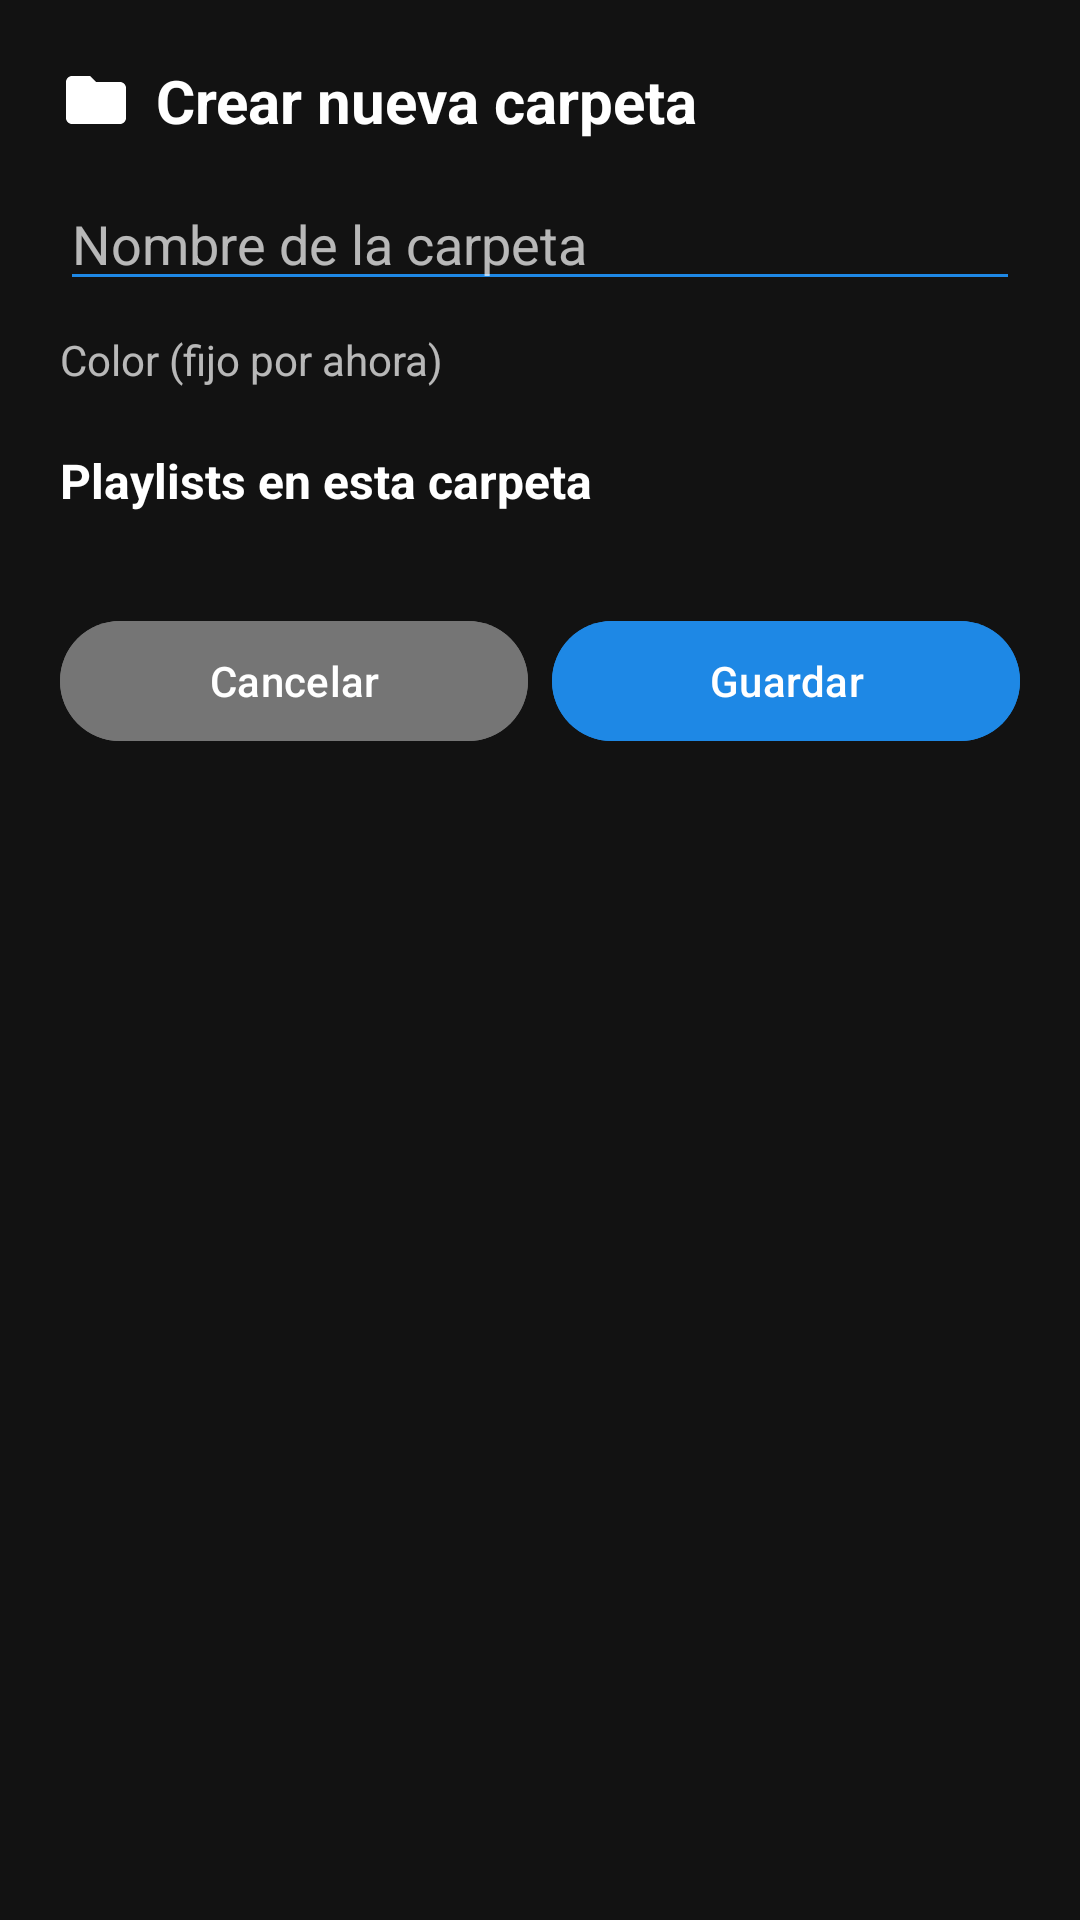

Android layout source for this screen:
<!-- AndroidManifest.xml: application theme Theme.NeuraMusic -->
<!-- res/layout/dialog_add_folder.xml -->
<?xml version="1.0" encoding="utf-8"?>
<ScrollView xmlns:android="http://schemas.android.com/apk/res/android"
    android:id="@+id/dialog_scroll_view"
    android:layout_width="match_parent"
    android:layout_height="match_parent"
    android:fillViewport="true"
    android:background="@color/background_dark">

    <LinearLayout
        android:layout_width="match_parent"
        android:layout_height="wrap_content"
        android:orientation="vertical"
        android:padding="20dp">

        
        <LinearLayout
            android:layout_width="match_parent"
            android:layout_height="wrap_content"
            android:orientation="horizontal"
            android:gravity="center_vertical">

            <ImageView
                android:layout_width="24dp"
                android:layout_height="24dp"
                android:src="@drawable/ic_folder"
                android:layout_marginEnd="8dp" />

            <TextView
                android:id="@+id/tv_title"
                android:layout_width="wrap_content"
                android:layout_height="wrap_content"
                android:text="Crear nueva carpeta"
                android:textSize="20sp"
                android:textStyle="bold"
                android:textColor="@color/text_primary" />
        </LinearLayout>

        
        <EditText
            android:id="@+id/et_folder_name"
            android:layout_width="match_parent"
            android:layout_height="wrap_content"
            android:hint="Nombre de la carpeta"
            android:textColor="@color/text_primary"
            android:textColorHint="@color/text_secondary"
            android:layout_marginTop="12dp"
            android:backgroundTint="@color/blue_dark" />

        
        <TextView
            android:layout_width="wrap_content"
            android:layout_height="wrap_content"
            android:text="Color (fijo por ahora)"
            android:textColor="@color/text_secondary"
            android:layout_marginTop="10dp" />

        
        <LinearLayout
            android:layout_width="match_parent"
            android:layout_height="wrap_content"
            android:orientation="horizontal"
            android:gravity="center_vertical"
            android:layout_marginTop="20dp"
            android:layout_marginBottom="8dp">

            <TextView
                android:layout_width="0dp"
                android:layout_height="wrap_content"
                android:layout_weight="1"
                android:text="Playlists en esta carpeta"
                android:textSize="16sp"
                android:textStyle="bold"
                android:textColor="@color/text_primary" />

            <ImageButton
                android:id="@+id/btn_add_playlist_inside"
                android:layout_width="wrap_content"
                android:layout_height="wrap_content"
                android:background="?attr/selectableItemBackgroundBorderless"
                android:contentDescription="Añadir playlist"
                android:src="@drawable/ic_add" />
        </LinearLayout>

        
        <androidx.recyclerview.widget.RecyclerView
            android:id="@+id/rv_new_playlists"
            android:layout_width="match_parent"
            android:layout_height="wrap_content" />

        
        <LinearLayout
            android:layout_width="match_parent"
            android:layout_height="wrap_content"
            android:layout_marginTop="24dp"
            android:orientation="horizontal"
            android:gravity="end"
            android:weightSum="2">

            <Button
                android:id="@+id/btn_cancel"
                android:layout_width="0dp"
                android:layout_height="wrap_content"
                android:layout_weight="1"
                android:backgroundTint="@color/gray"
                android:text="Cancelar"
                android:textColor="@color/text_primary" />

            <Button
                android:id="@+id/btn_save_folder"
                android:layout_width="0dp"
                android:layout_height="wrap_content"
                android:layout_weight="1"
                android:backgroundTint="@color/blue_dark"
                android:text="Guardar"
                android:textColor="@android:color/white"
                android:layout_marginStart="8dp" />
        </LinearLayout>
    </LinearLayout>
</ScrollView>
<!-- resources referenced by this layout -->
<resources>
  <color name="background_dark">#121212</color>
  <color name="blue_dark">#1E88E5</color>
  <color name="gray">#757575</color>
  <color name="text_primary">#FFFFFF</color>
  <color name="text_secondary">#B3FFFFFF</color>
  <!-- drawable ic_folder (drawable) -->
  <vector xmlns:android="http://schemas.android.com/apk/res/android"
      android:width="24dp"
      android:height="24dp"
      android:viewportWidth="24"
      android:viewportHeight="24">
      <path
          android:fillColor="@color/white"
          android:pathData="M10,4L12,6H20c1.1,0 2,0.9 2,2v10c0,1.1 -0.9,2 -2,2H4c-1.1,0 -2,-0.9 -2,-2L2,6c0,-1.1 0.9,-2 2,-2h6z" />
  </vector>
  <style name="Theme.NeuraMusic" parent="Theme.Material3.DayNight.NoActionBar">
          <item name="colorPrimary">@color/primary</item>
          <item name="colorPrimaryDark">@color/primary_dark</item>
          <item name="colorAccent">@color/accent_blue</item>
          <item name="android:windowBackground">@color/background_dark</item>
          <item name="colorSurface">@color/surface_dark</item>
          <item name="colorOnSurface">@color/text_primary</item>
          <item name="colorOnSurfaceVariant">@color/text_secondary</item>
          <item name="colorOutline">@color/divider</item>
  
          
          <item name="textAppearanceHeadline1">@style/TextAppearance.NeuraMusic.Headline</item>
          <item name="textAppearanceBody1">@style/TextAppearance.NeuraMusic.Body</item>
          <item name="textAppearanceSubtitle1">@style/TextAppearance.NeuraMusic.Link</item>
      </style>
  <color name="white">#FFFFFF</color>
  <color name="primary">#2196F3</color>
  <color name="primary_dark">#1976D2</color>
  <color name="accent_blue">#448AFF</color>
  <color name="surface_dark">#1E1E1E</color>
  <color name="divider">#1FFFFFFF</color>
  <style name="TextAppearance.NeuraMusic.Headline" parent="TextAppearance.MaterialComponents.Headline5">
          <item name="fontFamily">@font/titulo_moderno</item> 
          <item name="android:textStyle">bold</item>
          <item name="android:textColor">@color/text_primary</item>
          <item name="android:textSize">24sp</item>
      </style>
  <style name="TextAppearance.NeuraMusic.Body" parent="TextAppearance.MaterialComponents.Body1">
          <item name="fontFamily">@font/texto_sutil</item> 
          <item name="android:textColor">@color/text_secondary</item>
          <item name="android:textSize">16sp</item>
      </style>
  <style name="TextAppearance.NeuraMusic.Link" parent="TextAppearance.MaterialComponents.Body1">
          <item name="fontFamily">@font/texto_sutil</item>
          <item name="android:textColor">@color/link_blue</item>
          <item name="android:textStyle">italic</item>
  
      </style>
  <color name="link_blue">#64B5F6</color>
</resources>
